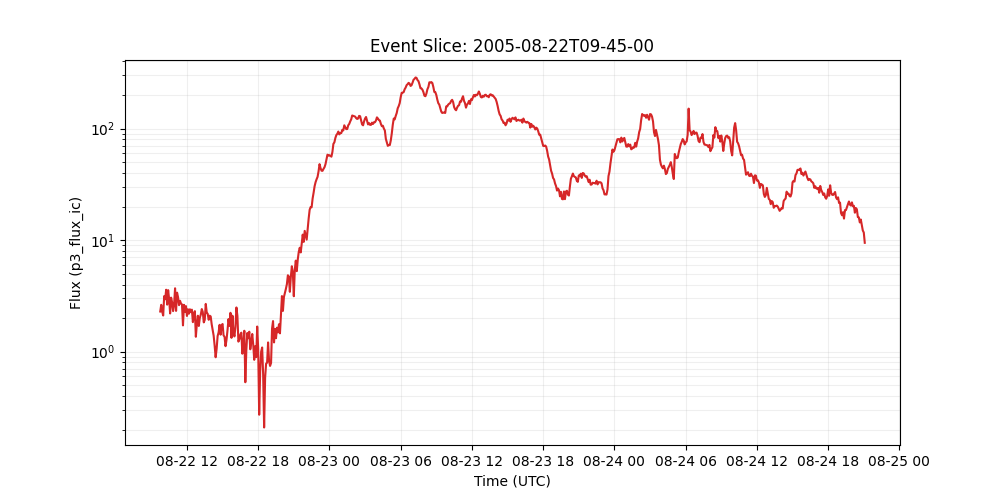

The data file committed next to this chart (first rows):
time_tag, p3_flux_ic
2005-08-22 09:45:00, 2.29
2005-08-22 09:50:00, 2.63
2005-08-22 09:55:00, 2.28
2005-08-22 10:00:00, 2.11
2005-08-22 10:05:00, 3.15
2005-08-22 10:10:00, 2.95
2005-08-22 10:15:00, 3.59
2005-08-22 10:20:00, 2.64
2005-08-22 10:25:00, 3.56
2005-08-22 10:30:00, 2.96
2005-08-22 10:35:00, 2.2
2005-08-22 10:40:00, 3.05
2005-08-22 10:45:00, 2.77
2005-08-22 10:50:00, 2.31
2005-08-22 10:55:00, 2.63
2005-08-22 11:00:00, 3.7
2005-08-22 11:05:00, 2.32
2005-08-22 11:10:00, 3.38
2005-08-22 11:15:00, 3.08
2005-08-22 11:20:00, 2.61
2005-08-22 11:25:00, 2.86
2005-08-22 11:30:00, 2.7
2005-08-22 11:35:00, 2.65
2005-08-22 11:40:00, 1.72
2005-08-22 11:45:00, 2.63
2005-08-22 11:50:00, 2.27
2005-08-22 11:55:00, 2.56
2005-08-22 12:00:00, 2.09
2005-08-22 12:05:00, 2.4
2005-08-22 12:10:00, 2.19
2005-08-22 12:15:00, 2.4
2005-08-22 12:20:00, 2.26
2005-08-22 12:25:00, 2.38
2005-08-22 12:30:00, 1.84
2005-08-22 12:35:00, 2.17
2005-08-22 12:40:00, 2.31
2005-08-22 12:45:00, 1.36
2005-08-22 12:50:00, 1.76
2005-08-22 12:55:00, 2.1
2005-08-22 13:00:00, 1.7
2005-08-22 13:05:00, 2.01
2005-08-22 13:10:00, 2.15
2005-08-22 13:15:00, 2.41
2005-08-22 13:20:00, 2.27
2005-08-22 13:25:00, 1.83
2005-08-22 13:30:00, 1.93
2005-08-22 13:35:00, 2.68
2005-08-22 13:40:00, 2.25
2005-08-22 13:45:00, 2.18
2005-08-22 13:50:00, 1.93
2005-08-22 13:55:00, 2.1
2005-08-22 14:00:00, 2.07
2005-08-22 14:05:00, 1.76
2005-08-22 14:10:00, 1.56
2005-08-22 14:15:00, 1.39
2005-08-22 14:20:00, 1.13
2005-08-22 14:25:00, 0.891
2005-08-22 14:30:00, 1.06
2005-08-22 14:35:00, 1.38
2005-08-22 14:40:00, 1.49
... 653 more rows
